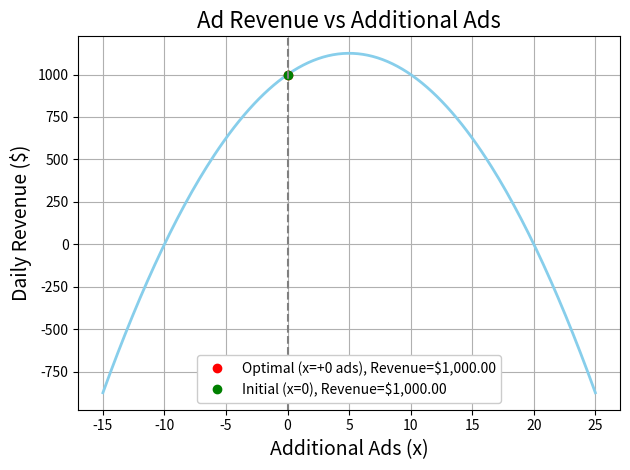

This chart was generated by the following Python code:
import numpy as np 
import matplotlib.pyplot as plt 


# Constants:
INITIAL_ADS = 10            # initial number of ads
INITIAL_VIEWS = 100_000     # initial number of page views
VIEWS_LOST = 5_000          # views lost per extra ad
REV_PER_IMPRESSION = 0.001  # revenue per ad impression 

def rev(x):
    """ returns initial revenue given X number of ads
        args x = Number of ads    
      """
    return ((INITIAL_ADS + x) * (INITIAL_VIEWS - VIEWS_LOST * x) * 
            REV_PER_IMPRESSION)

print("--- Website Ad Revenue Optimization ---\n")
print(f"Starting Ads: {INITIAL_ADS}")
print(f"Page Views: {INITIAL_VIEWS:,}  |  Loss per Ad: {VIEWS_LOST:,}")
print(f"Revenue per Impression: ${REV_PER_IMPRESSION:.3f}\n") 

# Quadratic: rev(x) = A*x^2 + B*x + C: 

A  =  -VIEWS_LOST * REV_PER_IMPRESSION 
B = (INITIAL_VIEWS - INITIAL_ADS * VIEWS_LOST) + REV_PER_IMPRESSION 
C = INITIAL_ADS * INITIAL_VIEWS * REV_PER_IMPRESSION
print(f"Revenue = {A:.6f}·x² + {B:.2f}·x + {C:.2f}")


# Calculate optimal x with the vertex equation:

x_opt = -B / (2 * A)
print(f"\nTheoretical optimal x: {x_opt:.2f}") 

# Search nearby integers for feasibility:
xs = np.arange(max(-INITIAL_ADS, int(x_opt) - 5), int(x_opt) + 6)
mask = (INITIAL_ADS + xs >= 0) & (INITIAL_VIEWS - VIEWS_LOST * xs >= 0)
xs = xs[mask]

if xs.size:
    re_vals = rev(xs)
    idx = np.argmax(re_vals)
    x_best = xs[idx]
    revenue_best = re_vals[idx]
else:
    x_best, revenue_best = 0, C

ads_final = INITIAL_ADS + x_best
views_final = INITIAL_VIEWS - VIEWS_LOST * x_best

print("\nOptimized Results:")
print(f"  Additional Ads: {x_best}")
print(f"  Total Ads/Page: {ads_final}")
print(f"  Page Views: {views_final:,}")
print(f"  Max Revenue: ${revenue_best:,.2f}")

# Plot:
xp = np.linspace(min(-INITIAL_ADS, x_best - 15), x_best + 25, 200)
plt.plot(xp, rev(xp), color='skyblue', linewidth=2)
plt.plot(x_best, revenue_best, 'ro', 
         label=f"Optimal (x=+{x_best} ads), Revenue=${revenue_best:,.2f}")
plt.plot(0, C, 'go',
         label=(f"Initial (x=0), Revenue=$"
                f"{INITIAL_VIEWS * REV_PER_IMPRESSION * INITIAL_ADS:,.2f}"))
plt.axvline(x_best, color='gray', ls='--')
plt.title('Ad Revenue vs Additional Ads', fontsize=16)
plt.xlabel('Additional Ads (x)', fontsize=14)
plt.ylabel('Daily Revenue ($)', fontsize=14)
plt.grid()
legend = plt.legend(framealpha=1)    
plt.tight_layout()
plt.show() 



